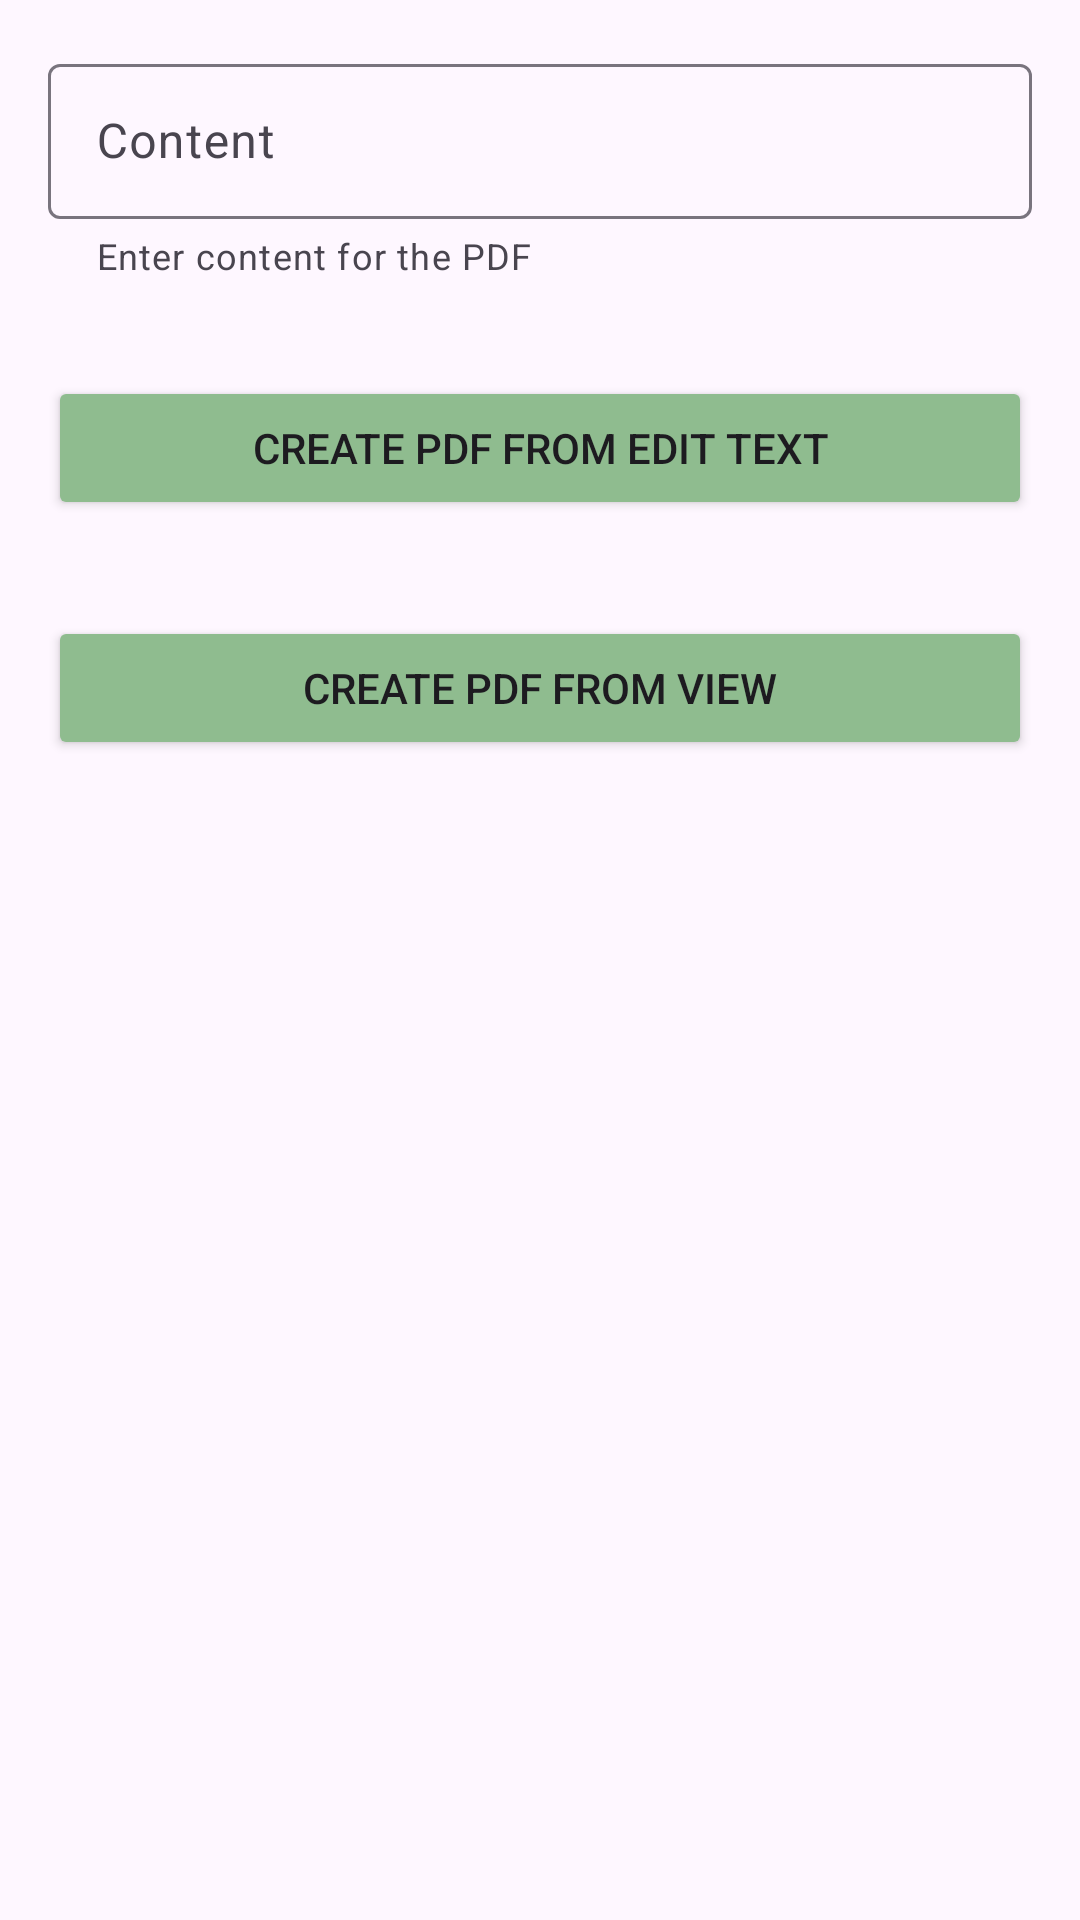

Produce the Android XML layout that renders to this screen, including the resource entries it uses.
<!-- AndroidManifest.xml: application theme Theme.PDFInvoiceGenerator -->
<!-- res/layout/activity_main.xml -->
<?xml version="1.0" encoding="utf-8"?>
<LinearLayout xmlns:android="http://schemas.android.com/apk/res/android"
    xmlns:app="http://schemas.android.com/apk/res-auto"
    xmlns:tools="http://schemas.android.com/tools"
    android:id="@+id/main"
    android:layout_width="match_parent"
    android:layout_height="match_parent"
    android:orientation="vertical"
    tools:context=".MainActivity">

    <com.google.android.material.textfield.TextInputLayout
        android:layout_width="match_parent"
        android:layout_height="wrap_content"
        android:layout_margin="16dp"
        app:endIconMode="clear_text"
        app:helperText="Enter content for the PDF"
        >
        <EditText
            android:layout_width="match_parent"
            android:layout_height="wrap_content"
            android:hint="Content"
            android:padding="15dp"
            android:id="@+id/edit_pdf_content"
            />

    </com.google.android.material.textfield.TextInputLayout>

    <Button
        android:layout_width="match_parent"
        android:layout_height="wrap_content"
        android:backgroundTint="@color/DarkSeaGreen"
        android:layout_margin="16dp"
        android:text="Create PDF from Edit Text"
        android:id="@+id/create_from_edit_button"
        />

    <Button
        android:layout_width="match_parent"
        android:layout_height="wrap_content"
        android:backgroundTint="@color/DarkSeaGreen"
        android:layout_margin="16dp"
        android:text="Create PDF from View"
        android:id="@+id/create_from_view_button"
        />



</LinearLayout>
<!-- resources referenced by this layout -->
<resources>
  <color name="DarkSeaGreen">#8FBC8F</color>
  <style name="Theme.PDFInvoiceGenerator" parent="Base.Theme.PDFInvoiceGenerator" />
  <style name="Base.Theme.PDFInvoiceGenerator" parent="Theme.Material3.DayNight.NoActionBar">
          
          
          <item name="android:statusBarColor">@color/DarkSeaGreen</item>
  
      </style>
</resources>
